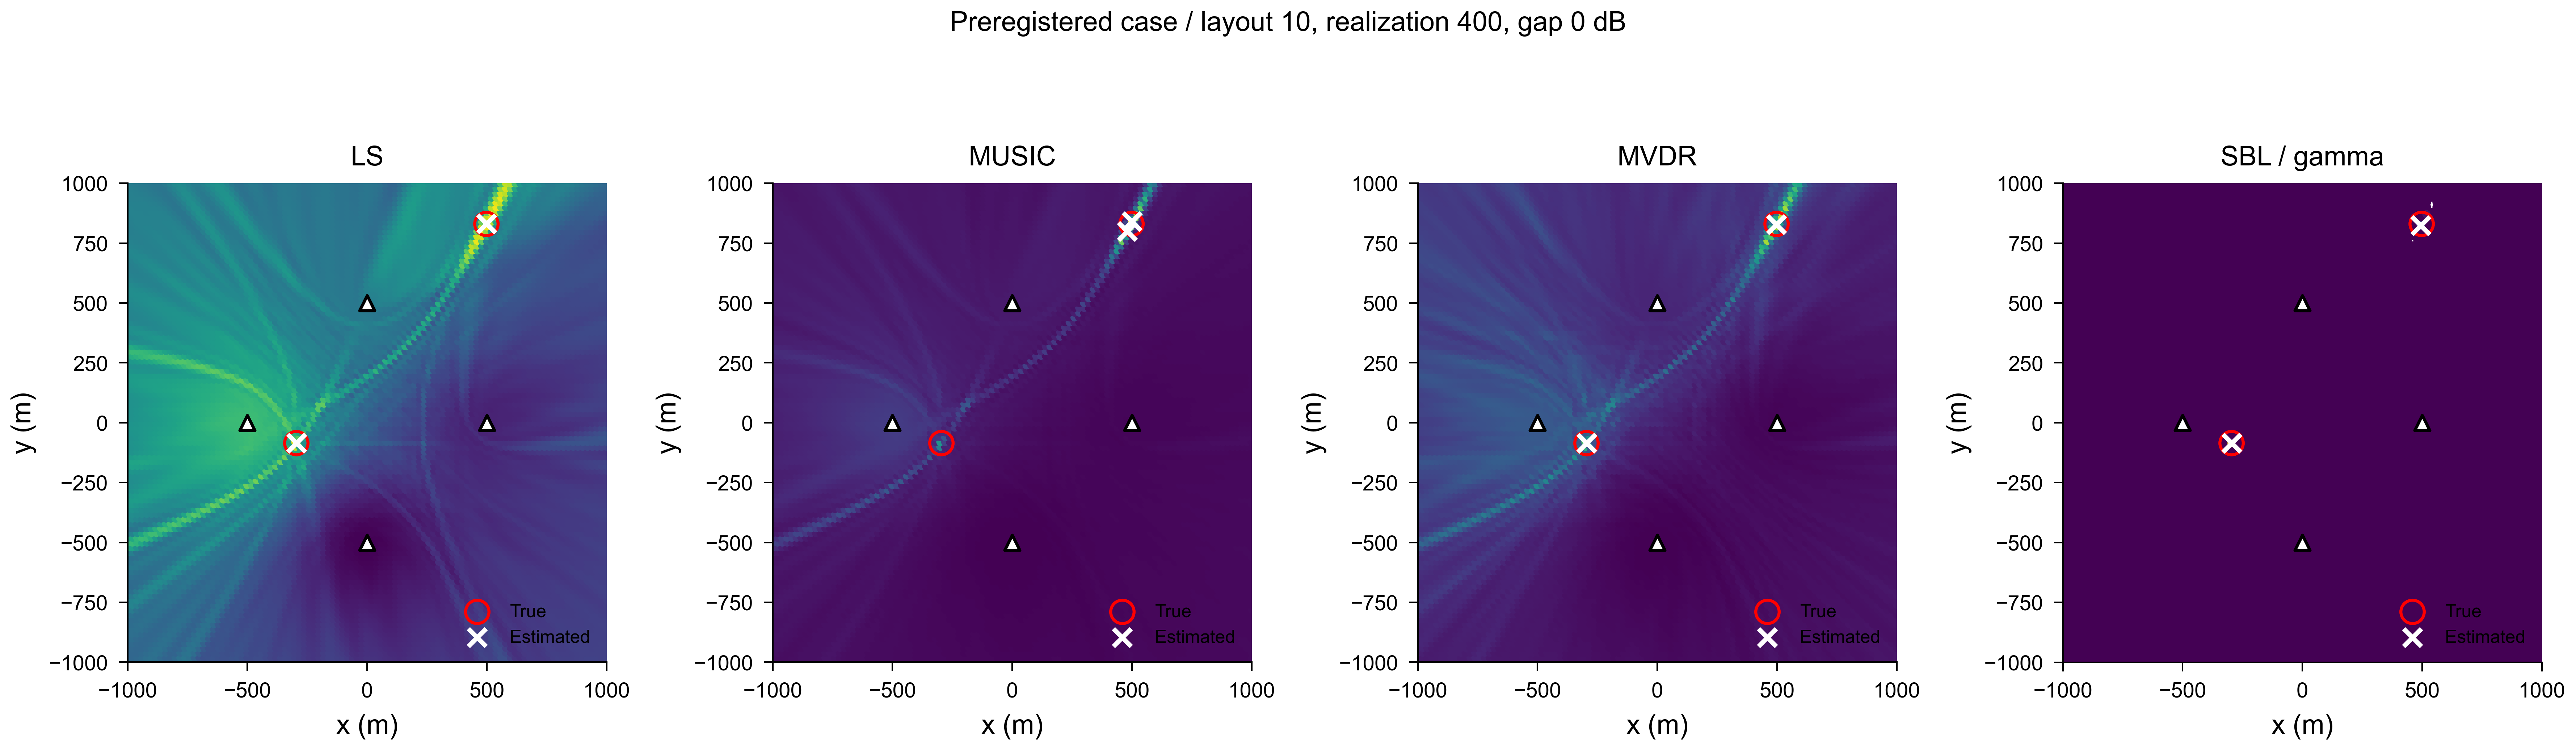

Values plotted in this chart, from the file beside it:
method, statistic, x_m, y_m, score, display
LS, power, -1000, -1000, 0.2632, 0.3297
LS, power, -980.0, -1000, 0.2654, 0.3351
LS, power, -960.0, -1000, 0.2695, 0.3454
LS, power, -940.0, -1000, 0.2746, 0.3583
LS, power, -920.0, -1000, 0.278, 0.3669
LS, power, -900.0, -1000, 0.2762, 0.3625
LS, power, -880.0, -1000, 0.2688, 0.3438
LS, power, -860.0, -1000, 0.2601, 0.3217
LS, power, -840.0, -1000, 0.2569, 0.3137
LS, power, -820.0, -1000, 0.2633, 0.3297
LS, power, -800.0, -1000, 0.2759, 0.3617
LS, power, -780.0, -1000, 0.2856, 0.3862
LS, power, -760.0, -1000, 0.283, 0.3798
LS, power, -740.0, -1000, 0.2667, 0.3385
LS, power, -720.0, -1000, 0.2458, 0.2856
LS, power, -700.0, -1000, 0.2328, 0.2526
LS, power, -680.0, -1000, 0.2316, 0.2495
LS, power, -660.0, -1000, 0.2351, 0.2585
LS, power, -640.0, -1000, 0.2351, 0.2585
LS, power, -620.0, -1000, 0.2314, 0.2492
LS, power, -600.0, -1000, 0.2294, 0.2441
LS, power, -580.0, -1000, 0.2318, 0.2501
LS, power, -560.0, -1000, 0.2347, 0.2575
LS, power, -540.0, -1000, 0.2326, 0.2521
LS, power, -520.0, -1000, 0.2262, 0.2358
LS, power, -500.0, -1000, 0.2219, 0.2251
LS, power, -480.0, -1000, 0.2227, 0.2271
LS, power, -460.0, -1000, 0.2248, 0.2324
LS, power, -440.0, -1000, 0.2235, 0.2291
LS, power, -420.0, -1000, 0.2176, 0.214
LS, power, -400.0, -1000, 0.2118, 0.1995
LS, power, -380.0, -1000, 0.2121, 0.2003
LS, power, -360.0, -1000, 0.2159, 0.2098
LS, power, -340.0, -1000, 0.2165, 0.2115
LS, power, -320.0, -1000, 0.2145, 0.2063
LS, power, -300.0, -1000, 0.212, 0.2001
LS, power, -280.0, -1000, 0.2078, 0.1893
LS, power, -260.0, -1000, 0.2018, 0.1742
LS, power, -240.0, -1000, 0.1971, 0.1623
LS, power, -220.0, -1000, 0.1954, 0.1579
LS, power, -200.0, -1000, 0.1979, 0.1642
LS, power, -180.0, -1000, 0.204, 0.1797
LS, power, -160.0, -1000, 0.2092, 0.1929
LS, power, -140.0, -1000, 0.2102, 0.1953
LS, power, -120.0, -1000, 0.209, 0.1923
LS, power, -100.0, -1000, 0.2075, 0.1886
LS, power, -80.0, -1000, 0.202, 0.1746
LS, power, -60.0, -1000, 0.1921, 0.1495
LS, power, -40.0, -1000, 0.1866, 0.1356
LS, power, -20.0, -1000, 0.1884, 0.1402
LS, power, 0.0, -1000, 0.19, 0.1444
LS, power, 20.0, -1000, 0.1897, 0.1436
LS, power, 40.0, -1000, 0.1902, 0.1447
LS, power, 60.0, -1000, 0.1899, 0.1442
LS, power, 80.0, -1000, 0.1879, 0.1389
LS, power, 100.0, -1000, 0.1854, 0.1327
LS, power, 120.0, -1000, 0.1834, 0.1275
LS, power, 140.0, -1000, 0.1823, 0.1248
LS, power, 160.0, -1000, 0.1832, 0.127
LS, power, 180.0, -1000, 0.1853, 0.1323
... 40,760 more rows
